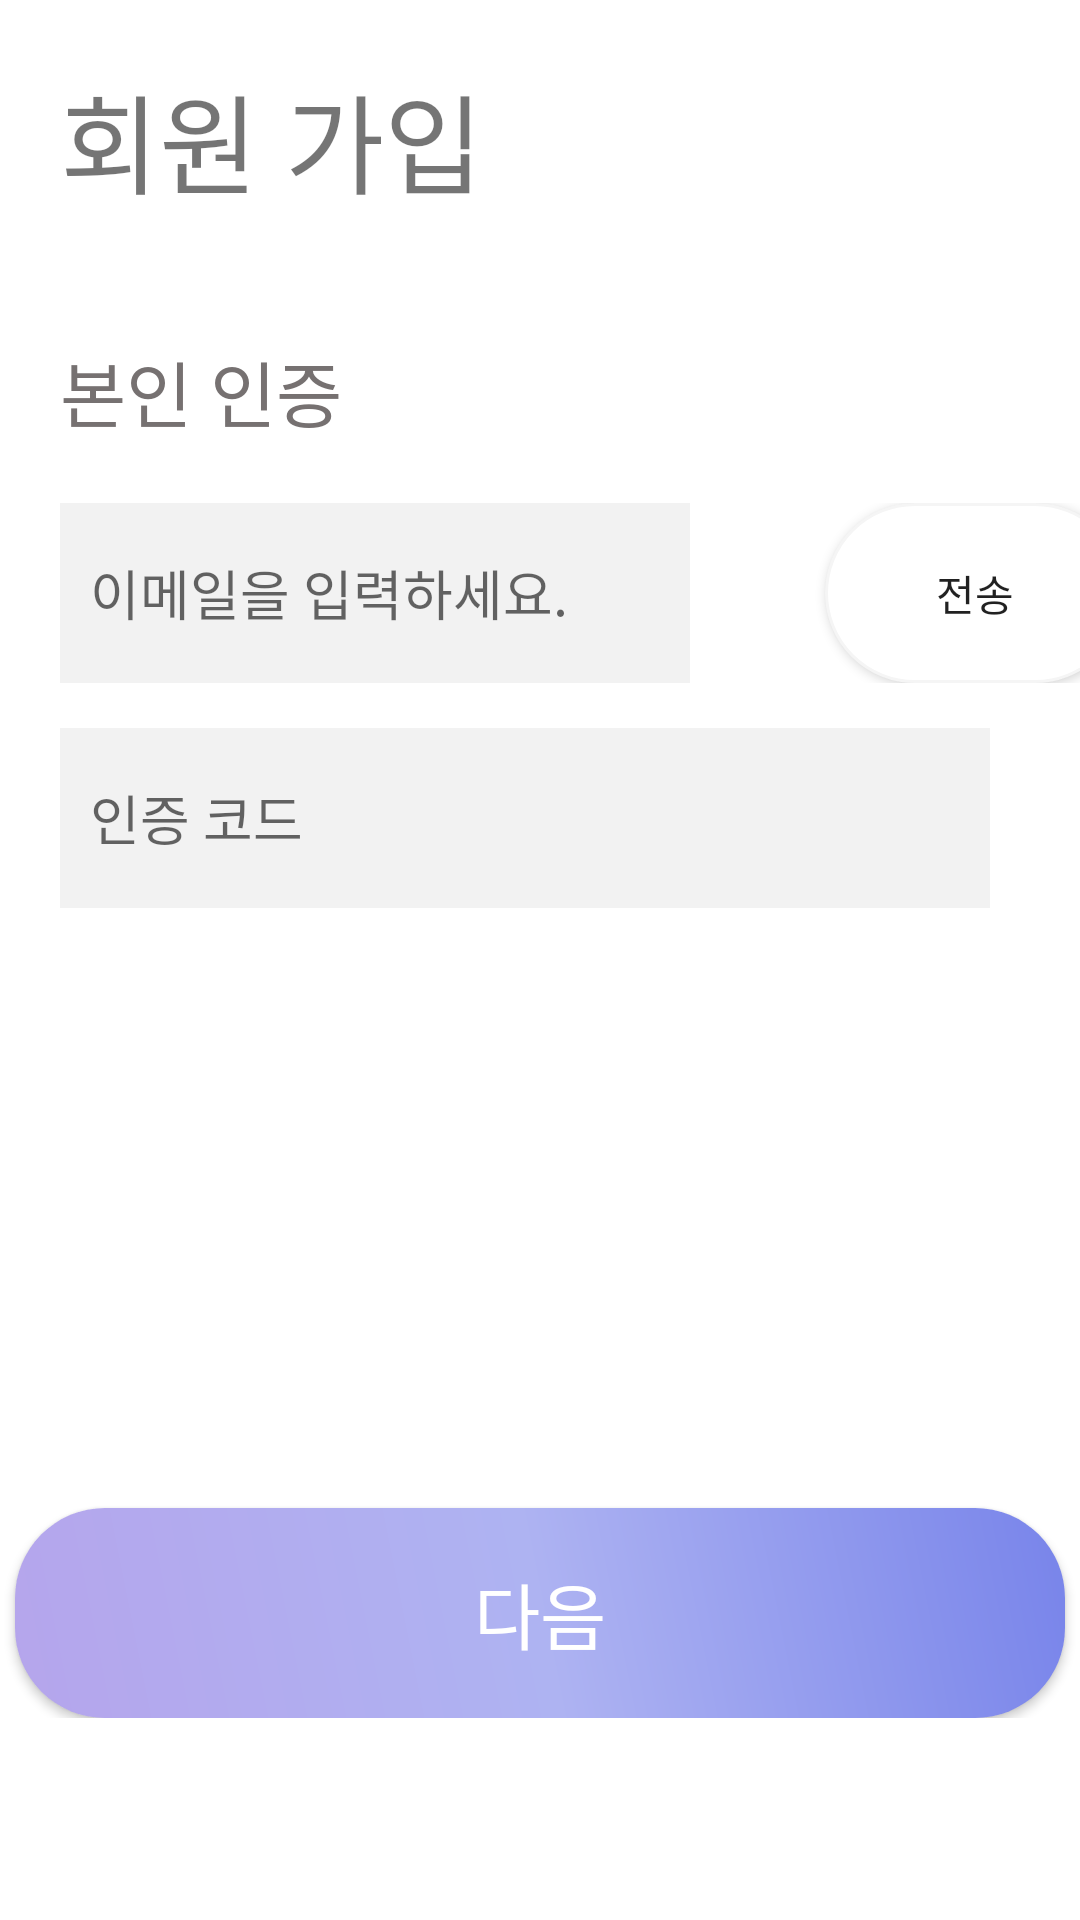

Reconstruct the res/layout file that produces this screen, plus the resources it refers to.
<!-- AndroidManifest.xml: application theme Theme.AppCompat.Light.NoActionBar -->
<!-- res/layout/activity_signup.xml -->
<?xml version="1.0" encoding="utf-8"?>
<androidx.constraintlayout.widget.ConstraintLayout xmlns:android="http://schemas.android.com/apk/res/android"
    xmlns:app="http://schemas.android.com/apk/res-auto"
    xmlns:tools="http://schemas.android.com/tools"
    android:layout_width="match_parent"
    android:layout_height="match_parent"
    android:layout_gravity="center"
    android:background="@color/white">

    <LinearLayout
        android:layout_width="match_parent"
        android:layout_height="match_parent"
        android:orientation="vertical">

        <LinearLayout
            android:layout_width="match_parent"
            android:layout_height="wrap_content"
            android:orientation="vertical">

            <TextView
                android:id="@+id/textView3"
                android:layout_width="match_parent"
                android:layout_height="wrap_content"
                android:paddingLeft="20dp"
                android:paddingTop="20dp"
                android:text="회원 가입"
                android:textSize="36sp" />

            <LinearLayout
                android:layout_width="match_parent"
                android:layout_height="wrap_content"
                android:orientation="vertical"
                android:paddingTop="20dp">

                <TextView
                    android:id="@+id/textView4"
                    android:layout_width="match_parent"
                    android:layout_height="wrap_content"
                    android:layout_marginTop="20dp"
                    android:paddingLeft="20dp"
                    android:text="본인 인증"
                    android:textColor="#767171"
                    android:textSize="24sp" />

                <LinearLayout
                    android:layout_width="match_parent"
                    android:layout_height="match_parent"
                    android:orientation="vertical">

                    <LinearLayout
                        android:layout_width="match_parent"
                        android:layout_height="match_parent"
                        android:layout_marginTop="20dp"
                        android:orientation="horizontal">

                        <EditText
                            android:id="@+id/editTextPhone"
                            android:layout_width="wrap_content"
                            android:layout_height="60dp"
                            android:layout_gravity="center"
                            android:layout_marginStart="20dp"
                            android:layout_marginLeft="20dp"
                            android:layout_marginEnd="15dp"
                            android:layout_marginRight="15dp"
                            android:background="#F2F2F2"
                            android:ems="10"
                            android:hint="이메일을 입력하세요."
                            android:inputType="textEmailAddress"
                            android:paddingLeft="10dp"
                            android:shadowColor="#FFFFFF" />

                        <Button
                            android:id="@+id/PhoneAuthButton"
                            android:layout_width="100dp"
                            android:layout_height="match_parent"
                            android:layout_gravity="center"
                            android:layout_marginStart="30dp"
                            android:layout_marginLeft="30dp"
                            android:background="@drawable/sendbutton_background"
                            android:text="전송" />
                    </LinearLayout>

                    <EditText
                        android:id="@+id/editTextAuthNum"
                        android:layout_width="match_parent"
                        android:layout_height="60dp"
                        android:layout_marginStart="20dp"
                        android:layout_marginLeft="20dp"
                        android:layout_marginTop="15dp"
                        android:layout_marginEnd="30dp"
                        android:layout_marginRight="30dp"
                        android:background="#F2F2F2"
                        android:ems="10"
                        android:hint="인증 코드"
                        android:inputType="textPassword"
                        android:paddingLeft="10dp" />

                    <Button
                        android:id="@+id/NextSignButton"
                        android:layout_width="350dp"
                        android:layout_height="70dp"
                        android:layout_gravity="center"
                        android:layout_marginTop="200dp"
                        android:background="@drawable/signup_backgroud_gradient"
                        android:shadowColor="#FFFFFF"
                        android:text="다음"
                        android:textColor="#FFFFFF"
                        android:textSize="24sp"
                        app:cornerRadius="100dp" />

                </LinearLayout>

            </LinearLayout>

        </LinearLayout>
    </LinearLayout>

</androidx.constraintlayout.widget.ConstraintLayout>
<!-- resources referenced by this layout -->
<resources>
  <!-- drawable sendbutton_background (drawable) -->
  <?xml version="1.0" encoding="utf-8"?>
  <shape xmlns:android="http://schemas.android.com/apk/res/android">
      <gradient
          android:angle="45"
          android:startColor="@color/white"
          android:endColor="@color/white"
          />
      <stroke
          android:width="1dp"
          android:color="#F5F5F5" /> //선색
  
      <corners android:bottomLeftRadius="100dp"
          android:bottomRightRadius="100dp"
          android:topLeftRadius="100dp"
          android:topRightRadius="100dp"/>
      <padding android:left="0dip" android:top="0dip" android:right="0dip" android:bottom="0dip" />
  </shape>
  <!-- drawable signup_backgroud_gradient (drawable) -->
  <?xml version="1.0" encoding="utf-8"?>
  <shape xmlns:android="http://schemas.android.com/apk/res/android">
      <gradient
          android:angle="45"
          android:startColor = "#B5A5EC"
          android:centerColor = "#AEB3F2"
          android:endColor = "#7884EA"/>
      <corners android:bottomLeftRadius="30dp"
          android:bottomRightRadius="30dp"
          android:topLeftRadius="30dp"
          android:topRightRadius="30dp"/>
      <padding android:left="0dip" android:top="0dip" android:right="0dip" android:bottom="0dip" />
  </shape>
  <!-- not gathered from this repository: default colours our renderer supplied (Android Studio template values) -->
  <color name="white">#FFFFFFFF</color>
</resources>
